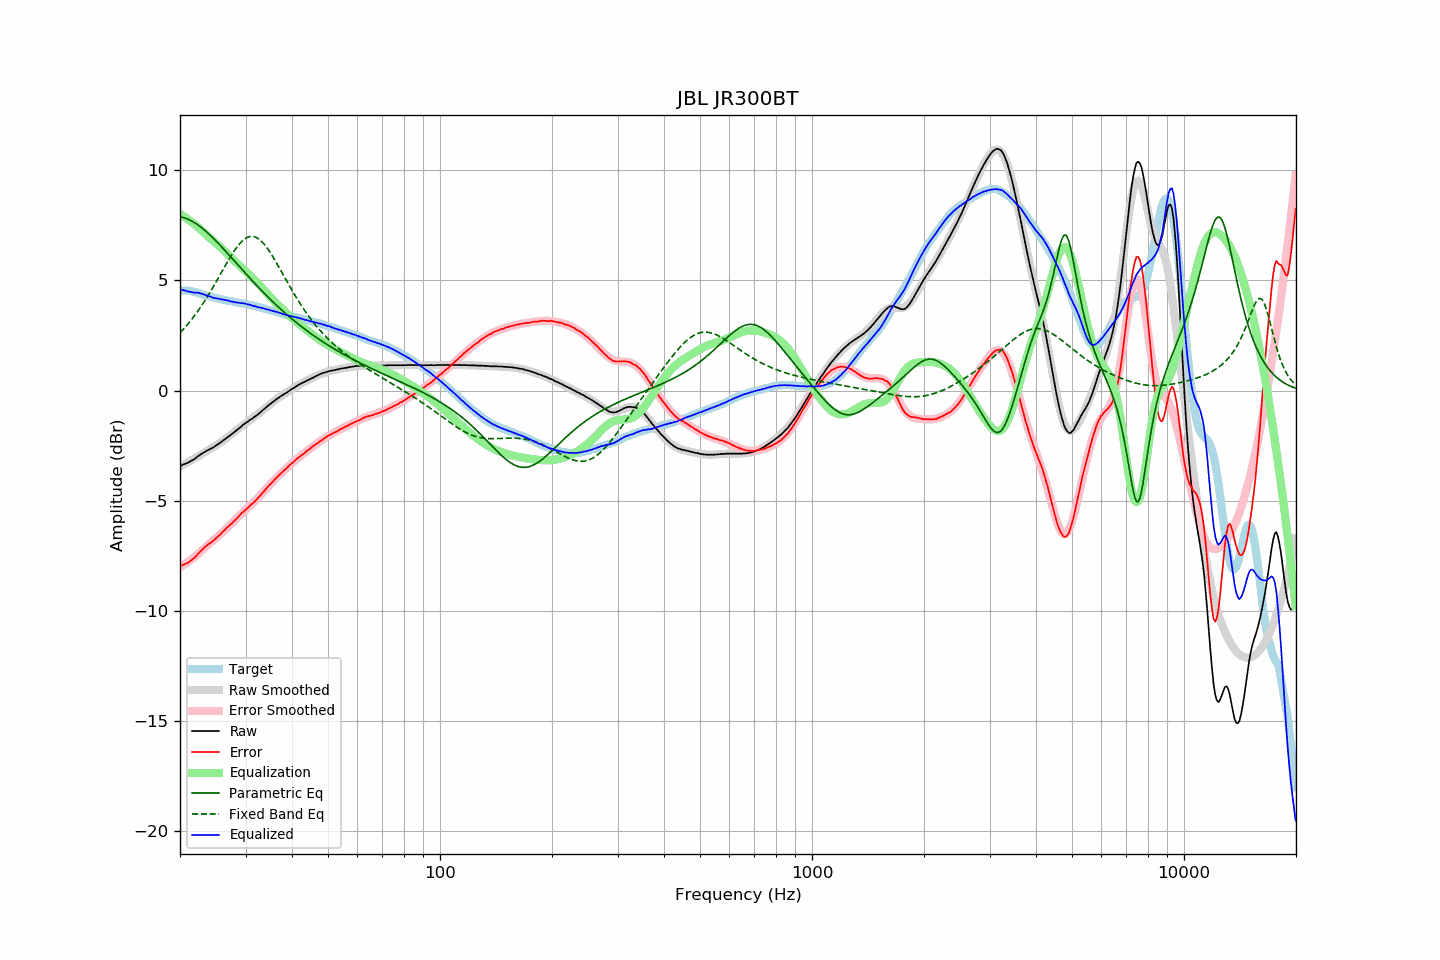

Data behind this chart, as committed beside it:
frequency, raw, error, smoothed, error_smoothed, equalization, parametric_eq, fixed_band_eq, equalized_raw, equalized_smoothed, target
20.00, -3.43, -7.97, -3.45, -8.01, 8.01, 7.89, 2.62, 4.59, 4.57, 4.55
20.20, -3.39, -7.93, -3.41, -7.97, 7.97, 7.87, 2.70, 4.58, 4.56, 4.55
20.40, -3.36, -7.90, -3.37, -7.92, 7.92, 7.86, 2.78, 4.56, 4.55, 4.55
20.61, -3.33, -7.87, -3.33, -7.87, 7.87, 7.83, 2.86, 4.54, 4.54, 4.55
20.81, -3.30, -7.84, -3.29, -7.82, 7.82, 7.81, 2.94, 4.52, 4.53, 4.55
21.02, -3.27, -7.81, -3.25, -7.77, 7.77, 7.78, 3.03, 4.50, 4.52, 4.55
21.23, -3.23, -7.75, -3.21, -7.72, 7.72, 7.74, 3.12, 4.49, 4.51, 4.53
21.44, -3.19, -7.70, -3.16, -7.66, 7.66, 7.71, 3.21, 4.47, 4.50, 4.52
21.66, -3.15, -7.64, -3.12, -7.61, 7.61, 7.67, 3.30, 4.46, 4.48, 4.50
21.87, -3.11, -7.58, -3.08, -7.55, 7.55, 7.62, 3.40, 4.44, 4.47, 4.48
22.09, -3.05, -7.51, -3.04, -7.49, 7.49, 7.58, 3.50, 4.44, 4.45, 4.47
22.31, -2.99, -7.42, -2.99, -7.43, 7.43, 7.53, 3.60, 4.44, 4.44, 4.44
22.54, -2.94, -7.35, -2.95, -7.36, 7.36, 7.47, 3.70, 4.43, 4.41, 4.42
22.76, -2.89, -7.28, -2.90, -7.29, 7.29, 7.42, 3.81, 4.41, 4.39, 4.40
22.99, -2.84, -7.20, -2.86, -7.23, 7.23, 7.36, 3.92, 4.39, 4.37, 4.37
23.22, -2.80, -7.13, -2.81, -7.16, 7.16, 7.30, 4.03, 4.36, 4.35, 4.34
23.45, -2.76, -7.06, -2.77, -7.09, 7.09, 7.24, 4.14, 4.33, 4.32, 4.31
23.69, -2.72, -7.01, -2.72, -7.03, 7.03, 7.17, 4.26, 4.31, 4.30, 4.30
23.92, -2.68, -6.95, -2.68, -6.96, 6.96, 7.11, 4.38, 4.29, 4.28, 4.28
24.16, -2.64, -6.90, -2.64, -6.90, 6.90, 7.04, 4.50, 4.26, 4.26, 4.27
24.40, -2.61, -6.85, -2.59, -6.84, 6.84, 6.97, 4.62, 4.23, 4.24, 4.25
24.65, -2.57, -6.79, -2.55, -6.77, 6.77, 6.89, 4.75, 4.21, 4.22, 4.23
24.89, -2.52, -6.72, -2.51, -6.71, 6.71, 6.82, 4.88, 4.20, 4.21, 4.21
25.14, -2.47, -6.66, -2.46, -6.65, 6.65, 6.75, 5.00, 4.18, 4.19, 4.20
25.39, -2.42, -6.59, -2.41, -6.58, 6.58, 6.67, 5.13, 4.17, 4.17, 4.18
25.65, -2.37, -6.53, -2.36, -6.52, 6.52, 6.59, 5.26, 4.15, 4.16, 4.17
25.91, -2.31, -6.44, -2.31, -6.45, 6.45, 6.51, 5.39, 4.15, 4.14, 4.14
26.16, -2.26, -6.38, -2.26, -6.39, 6.39, 6.44, 5.52, 4.13, 4.13, 4.13
26.43, -2.20, -6.31, -2.21, -6.32, 6.32, 6.36, 5.65, 4.12, 4.11, 4.12
26.69, -2.15, -6.23, -2.15, -6.25, 6.25, 6.28, 5.78, 4.10, 4.09, 4.09
26.96, -2.09, -6.16, -2.09, -6.17, 6.17, 6.20, 5.90, 4.09, 4.08, 4.08
27.23, -2.04, -6.10, -2.04, -6.10, 6.10, 6.11, 6.02, 4.06, 4.06, 4.07
27.50, -1.99, -6.04, -1.98, -6.03, 6.03, 6.03, 6.14, 4.04, 4.05, 4.06
27.77, -1.93, -5.96, -1.92, -5.96, 5.96, 5.95, 6.26, 4.03, 4.04, 4.04
28.05, -1.87, -5.89, -1.86, -5.89, 5.89, 5.87, 6.37, 4.02, 4.02, 4.03
28.33, -1.82, -5.82, -1.81, -5.81, 5.81, 5.79, 6.47, 4.00, 4.01, 4.01
28.62, -1.75, -5.74, -1.75, -5.74, 5.74, 5.71, 6.57, 4.00, 3.99, 4.00
28.90, -1.70, -5.67, -1.69, -5.68, 5.68, 5.63, 6.65, 3.98, 3.98, 3.98
29.19, -1.64, -5.59, -1.64, -5.61, 5.61, 5.54, 6.73, 3.97, 3.97, 3.96
29.48, -1.57, -5.52, -1.58, -5.54, 5.54, 5.46, 6.81, 3.97, 3.96, 3.96
29.78, -1.52, -5.46, -1.53, -5.47, 5.47, 5.38, 6.87, 3.95, 3.94, 3.95
30.08, -1.46, -5.39, -1.47, -5.40, 5.40, 5.30, 6.92, 3.94, 3.93, 3.94
30.38, -1.42, -5.33, -1.42, -5.33, 5.33, 5.22, 6.95, 3.91, 3.91, 3.92
30.68, -1.36, -5.26, -1.36, -5.26, 5.26, 5.14, 6.98, 3.90, 3.90, 3.91
30.99, -1.31, -5.18, -1.31, -5.19, 5.19, 5.06, 6.99, 3.89, 3.88, 3.88
31.30, -1.27, -5.13, -1.26, -5.12, 5.12, 4.98, 7.00, 3.85, 3.86, 3.87
31.61, -1.21, -5.06, -1.20, -5.05, 5.05, 4.90, 6.98, 3.84, 3.85, 3.86
31.93, -1.16, -4.99, -1.15, -4.98, 4.98, 4.83, 6.96, 3.82, 3.83, 3.84
32.24, -1.11, -4.91, -1.09, -4.90, 4.90, 4.75, 6.93, 3.80, 3.81, 3.81
32.57, -1.05, -4.83, -1.04, -4.83, 4.83, 4.67, 6.88, 3.78, 3.79, 3.79
32.89, -0.99, -4.76, -0.98, -4.75, 4.75, 4.60, 6.82, 3.76, 3.77, 3.78
33.22, -0.92, -4.66, -0.92, -4.67, 4.67, 4.52, 6.75, 3.75, 3.75, 3.75
33.55, -0.86, -4.59, -0.86, -4.59, 4.59, 4.45, 6.67, 3.73, 3.73, 3.74
33.89, -0.80, -4.50, -0.80, -4.51, 4.51, 4.37, 6.59, 3.71, 3.71, 3.71
34.23, -0.74, -4.42, -0.74, -4.43, 4.43, 4.30, 6.49, 3.69, 3.69, 3.69
34.57, -0.67, -4.33, -0.68, -4.34, 4.34, 4.23, 6.39, 3.68, 3.67, 3.67
34.92, -0.62, -4.26, -0.62, -4.26, 4.26, 4.15, 6.28, 3.65, 3.65, 3.65
35.27, -0.56, -4.18, -0.56, -4.19, 4.19, 4.08, 6.17, 3.63, 3.63, 3.63
35.62, -0.50, -4.10, -0.50, -4.11, 4.11, 4.01, 6.05, 3.61, 3.61, 3.61
35.97, -0.45, -4.03, -0.45, -4.03, 4.03, 3.94, 5.93, 3.59, 3.59, 3.59
... 635 more rows
